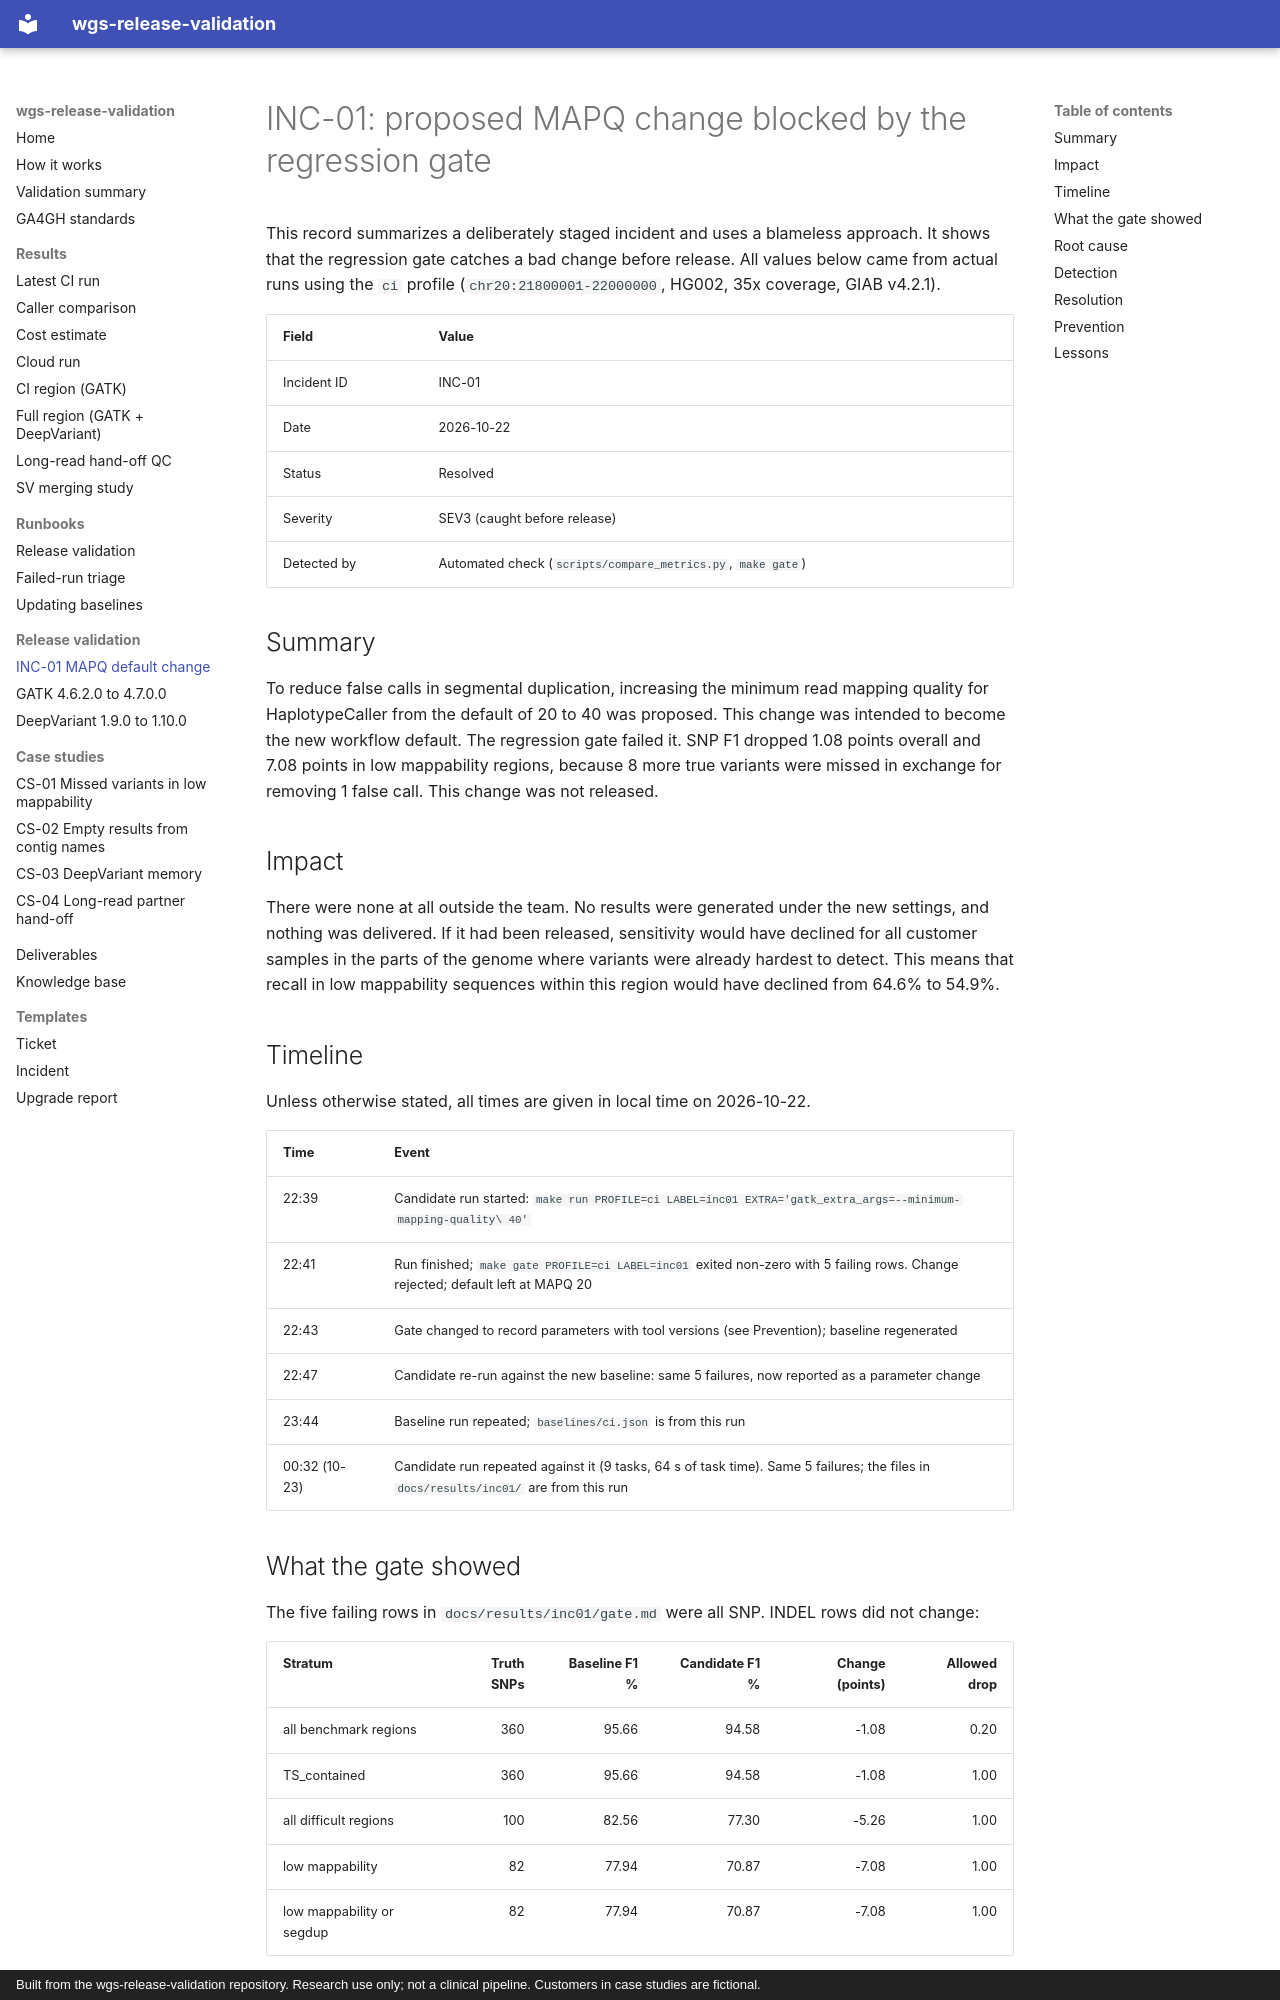

repository: ericwootton/wgs-release-validation · page: incidents/INC-01-mapq-default-change/index.html · generator: mkdocs · copyright: Built from the wgs-release-validation repository. Research use only; not a clinical pipeline. Customers in case studies are fictional.

# INC-01: proposed MAPQ change blocked by the regression gate

This record summarizes a deliberately staged incident and uses a blameless approach. It shows
that the regression gate catches a bad change before release.
All values below came from actual runs using the `ci` profile (`chr20:21800001-22000000`,
HG002, 35x coverage, GIAB v4.2.1).

| Field | Value |
|---|---|
| Incident ID | INC-01 |
| Date | 2026-10-22 |
| Status | Resolved |
| Severity | SEV3 (caught before release) |
| Detected by | Automated check (`scripts/compare_metrics.py`, `make gate`) |

## Summary

To reduce false calls in segmental duplication, increasing the minimum read mapping quality for
HaplotypeCaller from the default of 20 to 40 was proposed. This change was intended to become the
new workflow default. The regression gate failed it. SNP F1 dropped 1.08 points overall and 7.08
points in low mappability regions, because 8 more true variants were missed in exchange for
removing 1 false call. This change was not released.

## Impact

There were none at all outside the team. No results were generated under the new settings, and
nothing was delivered. If it had been released, sensitivity would have declined for all customer
samples in the parts of the genome where variants were already hardest to detect. This means that
recall in low mappability sequences within this region would have declined from 64.6% to 54.9%.

## Timeline

Unless otherwise stated, all times are given in local time on 2026-10-22.

| Time | Event |
|---|---|
| 22:39 | Candidate run started: `make run PROFILE=ci LABEL=inc01 EXTRA='gatk_extra_args=--minimum-mapping-quality\ 40'` |
| 22:41 | Run finished; `make gate PROFILE=ci LABEL=inc01` exited non-zero with 5 failing rows. Change rejected; default left at MAPQ 20 |
| 22:43 | Gate changed to record parameters with tool versions (see Prevention); baseline regenerated |
| 22:47 | Candidate re-run against the new baseline: same 5 failures, now reported as a parameter change |
| 23:44 | Baseline run repeated; `baselines/ci.json` is from this run |
| 00:32 (10-23) | Candidate run repeated against it (9 tasks, 64 s of task time). Same 5 failures; the files in `docs/results/inc01/` are from this run |

## What the gate showed

The five failing rows in `docs/results/inc01/gate.md` were all SNP. INDEL rows did not change:

| Stratum | Truth SNPs | Baseline F1 % | Candidate F1 % | Change (points) | Allowed drop |
|---|---:|---:|---:|---:|---:|
| all benchmark regions | 360 | 95.66 | 94.58 | -1.08 | 0.20 |
| TS_contained | 360 | 95.66 | 94.58 | -1.08 | 1.00 |
| all difficult regions | 100 | 82.56 | 77.30 | -5.26 | 1.00 |
| low mappability | 82 | 77.94 | 70.87 | -7.08 | 1.00 |
| low mappability or segdup | 82 | 77.94 | 70.87 | -7.08 | 1.00 |

Quantitative assessment of trade-offs (comparison of `docs/results/ci/metrics.md` and `docs/results/inc01/metrics.md`):

| | Baseline (MAPQ 20) | Candidate (MAPQ 40) |
|---|---:|---:|
| Missed SNPs (FN) | 29 | 37 |
| False SNP calls (FP) | 1 | 0 |
| SNP recall, low-mappability (95% CI) | 64.63% (53.8–74.1) | 54.88% (44.1–65.2) |
| SNP precision, all regions | 99.70% | 100.00% |

Nothing changed outside the difficult regions, and all 260 of 260 SNPs were detected in both runs.
